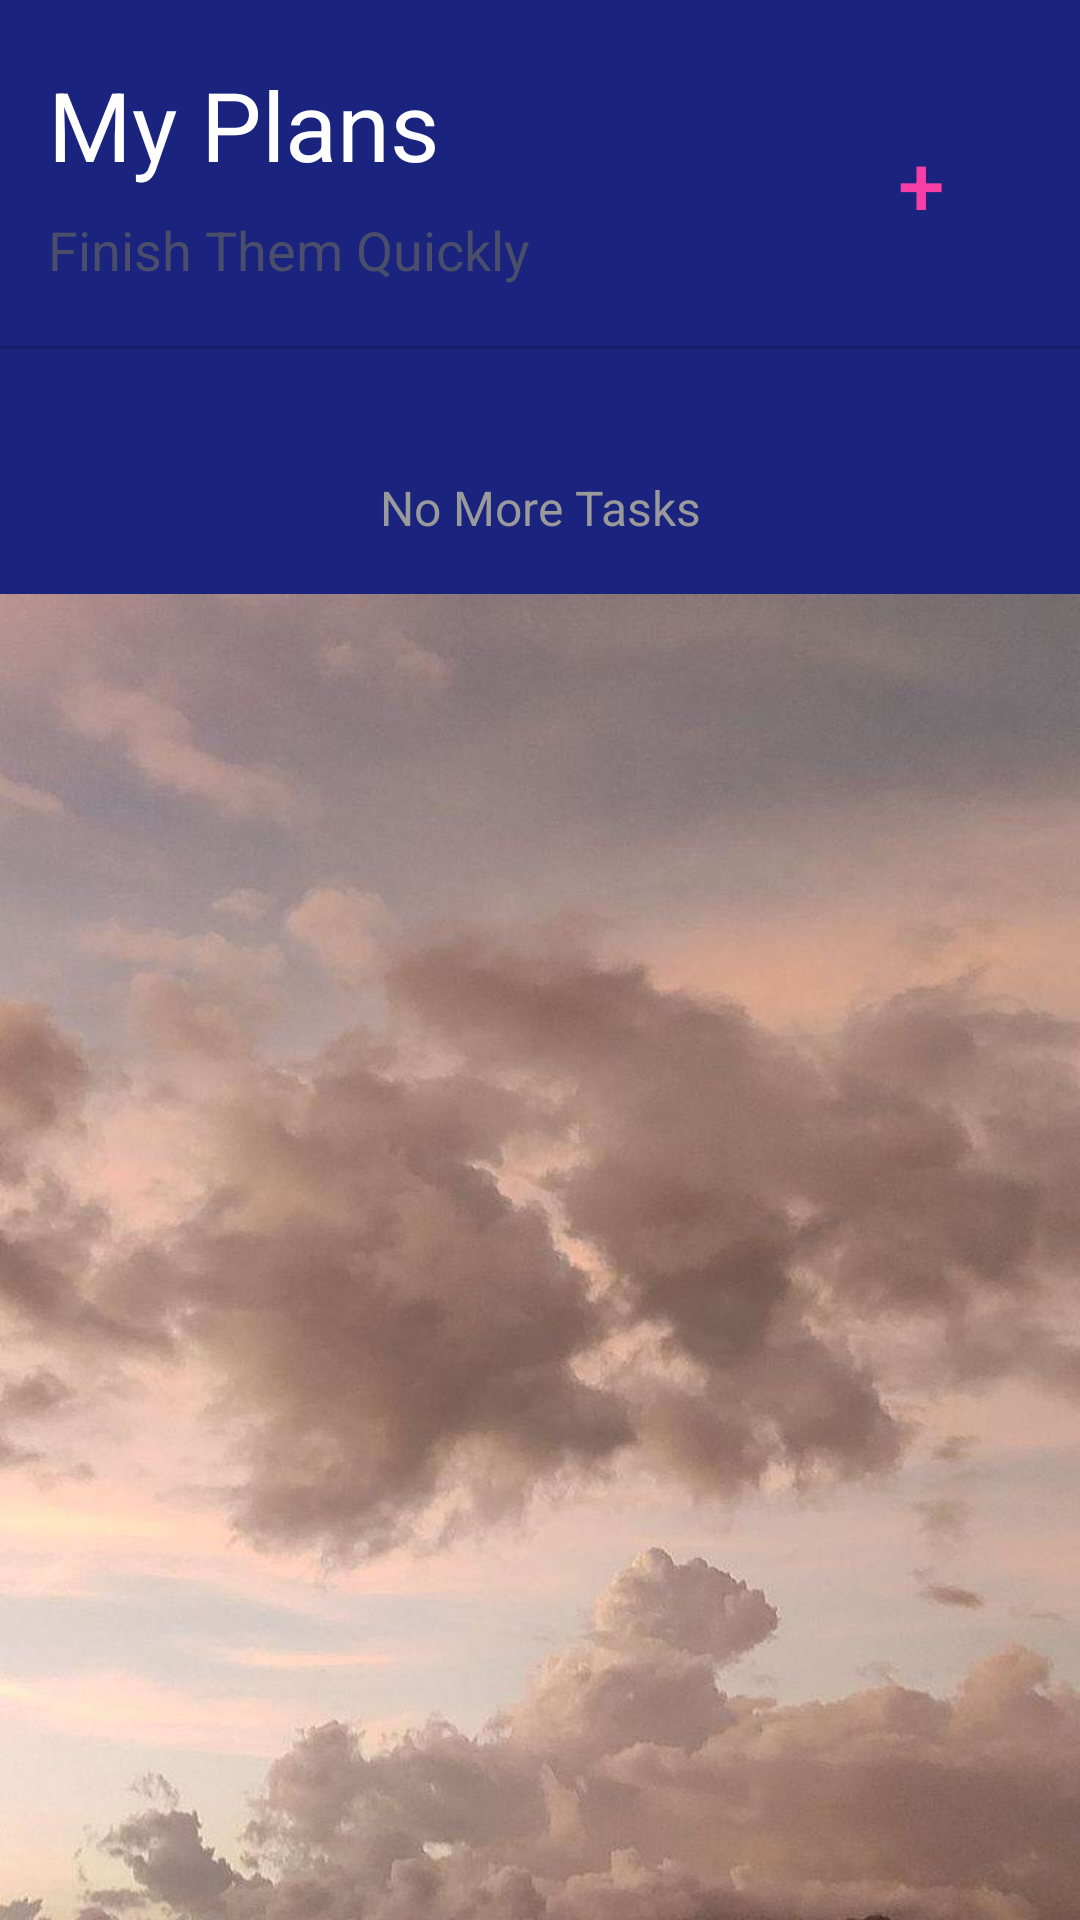

Reconstruct the res/layout file that produces this screen, plus the resources it refers to.
<!-- AndroidManifest.xml: application theme Theme.ProjetDMA -->
<!-- res/layout/activity_plan.xml -->
<?xml version="1.0" encoding="utf-8"?>
<LinearLayout
    android:orientation="vertical"
    xmlns:android="http://schemas.android.com/apk/res/android"
    xmlns:app="http://schemas.android.com/apk/res-auto"
    xmlns:tools="http://schemas.android.com/tools"
    android:layout_width="match_parent"
    android:layout_height="match_parent"
    android:background="@drawable/meteo">


    <LinearLayout
        android:orientation="vertical"
        android:layout_width="match_parent"
        android:background="#1A237E"
        android:layout_height="198dp">

        <LinearLayout
            android:orientation="horizontal"
            android:layout_width="match_parent"
            android:layout_height="wrap_content">

            <LinearLayout
                android:layout_marginLeft="16dp"
                android:orientation="vertical"
                android:layout_width="wrap_content"
                android:layout_height="wrap_content">

                <TextView
                    android:id="@+id/titlepage"
                    android:layout_marginTop="20dp"
                    android:textSize="32sp"
                    android:textColor="#FFF"
                    android:text="My Plans"
                    android:layout_width="match_parent"
                    android:layout_height="wrap_content" />

                <TextView
                    android:id="@+id/subtitlepage"
                    android:textSize="18sp"
                    android:textColor="#4A4E6A"
                    android:layout_marginTop="8dp"
                    android:text="Finish Them Quickly "
                    android:layout_width="match_parent"
                    android:layout_height="wrap_content" />

            </LinearLayout>

            <Button
                android:id="@+id/btnAddNew"
                android:layout_width="52dp"
                android:layout_height="52dp"
                android:layout_marginLeft="100dp"
                android:layout_marginTop="35dp"
                android:background="@drawable/bgbtnnew"
                android:text="+"
                android:textAlignment="center"
                android:textColor="#F63EA5"
                android:textSize="28sp" />

        </LinearLayout>

        <View
            android:layout_marginTop="20dp"
            android:layout_width="match_parent"
            android:background="#131E69"
            android:layout_height="1dp" />

    </LinearLayout>

    <androidx.recyclerview.widget.RecyclerView
        android:id="@+id/ourdoes"
        android:layout_width="match_parent"
        android:layout_marginTop="-60dp"
        android:layout_marginRight="16dp"
        android:layout_marginLeft="16dp"
        android:layout_height="wrap_content">

    </androidx.recyclerview.widget.RecyclerView>



    <TextView
        android:id="@+id/endpage"
        android:textSize="16sp"
        android:textColor="#9A9A9A"
        android:layout_marginTop="20dp"
        android:text="No More Tasks"
        android:textAlignment="center"
        android:layout_width="match_parent"
        android:layout_height="wrap_content" />


</LinearLayout>
<!-- resources referenced by this layout -->
<resources>
  <!-- drawable meteo: jpg bitmap (drawable, 67170 bytes) -->
  <style name="Theme.ProjetDMA" parent="Theme.MaterialComponents.DayNight.DarkActionBar">
          
          <item name="colorPrimary">@color/purple_500</item>
          <item name="colorPrimaryVariant">@color/purple_700</item>
          <item name="colorOnPrimary">@color/white</item>
          
          <item name="colorSecondary">@color/teal_200</item>
          <item name="colorSecondaryVariant">@color/teal_700</item>
          <item name="colorOnSecondary">@color/black</item>
          
          <item name="android:statusBarColor">?attr/colorPrimaryVariant</item>
          
      </style>
  <!-- not gathered from this repository: default colours our renderer supplied (Android Studio template values) -->
  <color name="purple_500">#FF6200EE</color>
  <color name="purple_700">#FF3700B3</color>
  <color name="teal_200">#FF03DAC5</color>
  <color name="teal_700">#FF018786</color>
  <color name="black">#FF000000</color>
  <color name="white">#FFFFFFFF</color>
</resources>
